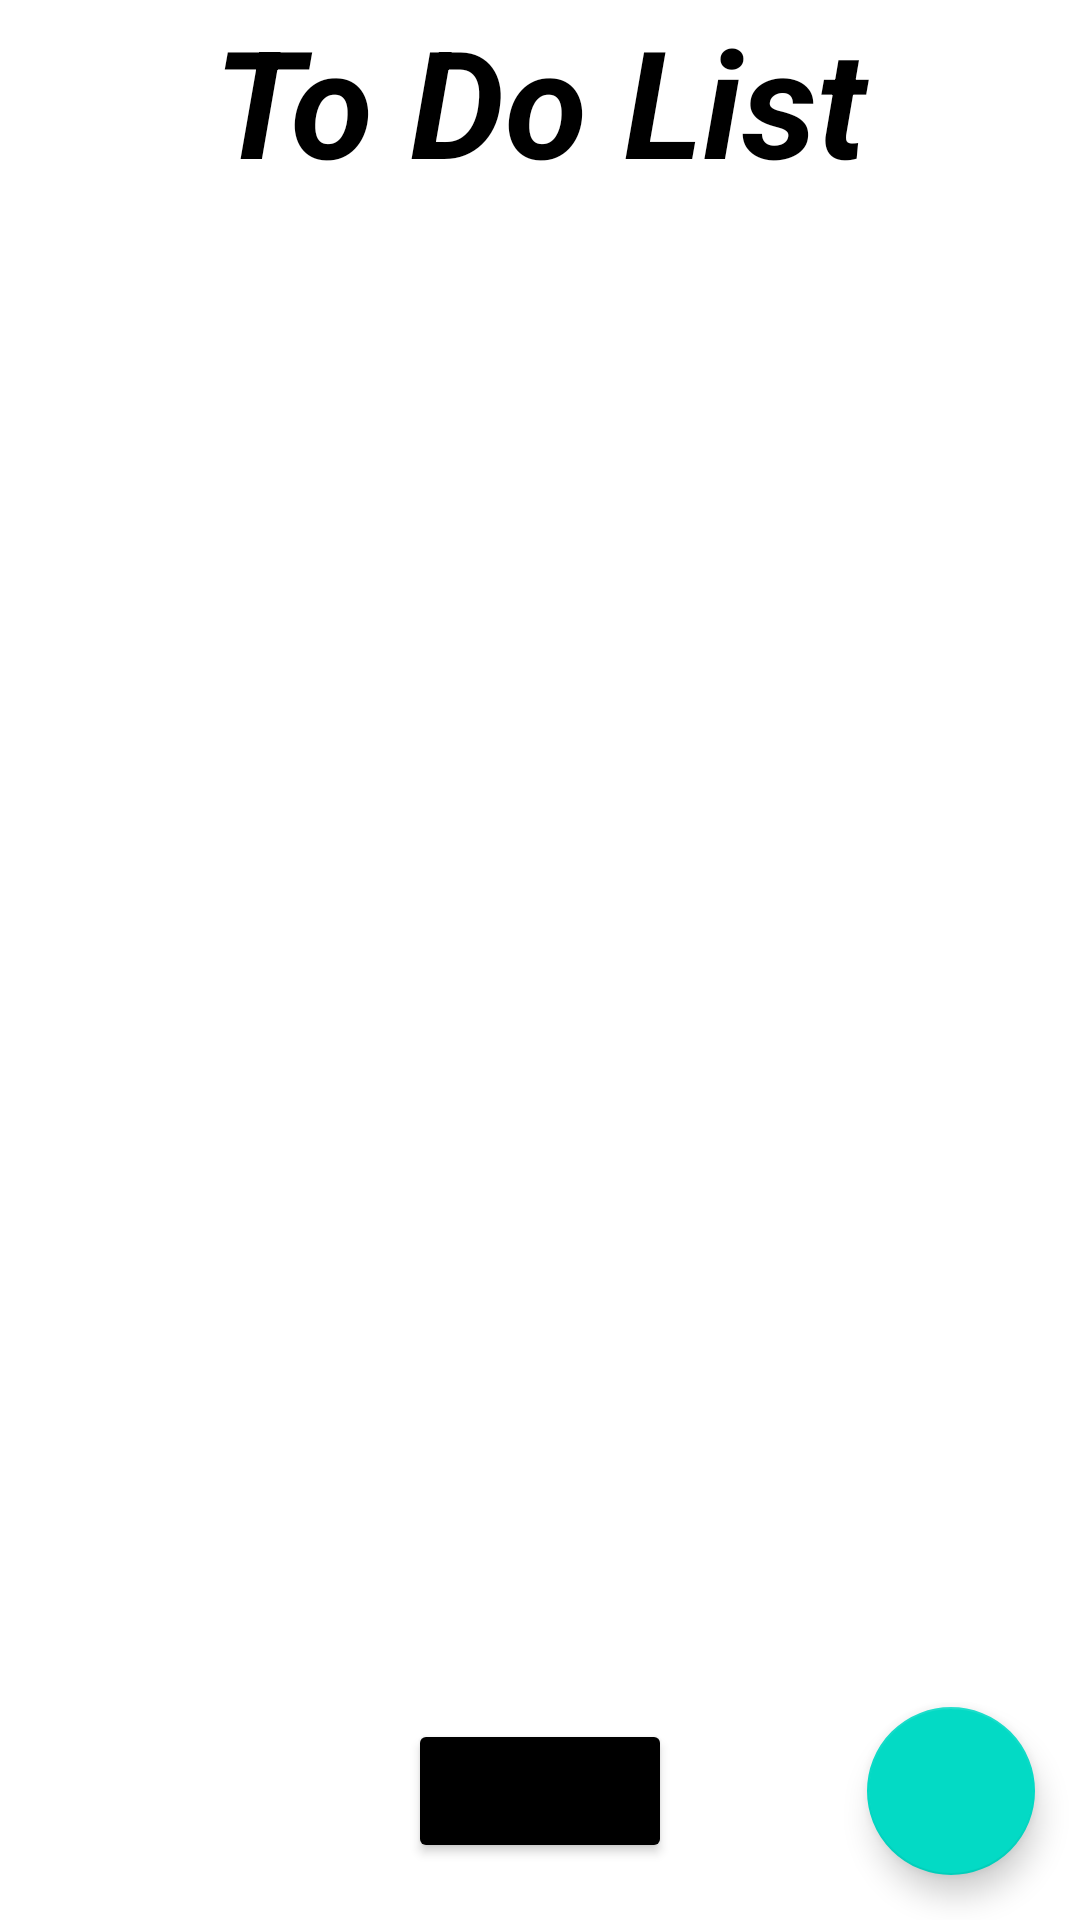

Here is an Android app screen rendered from its layout file. Give the layout XML and the strings, colors and styles it references.
<!-- AndroidManifest.xml: application theme Theme.ToDoListSweeftDigital -->
<!-- res/layout/activity_main.xml -->
<?xml version="1.0" encoding="utf-8"?>
<androidx.constraintlayout.widget.ConstraintLayout xmlns:android="http://schemas.android.com/apk/res/android"
    xmlns:app="http://schemas.android.com/apk/res-auto"
    xmlns:tools="http://schemas.android.com/tools"
    android:layout_width="match_parent"
    android:layout_height="match_parent"
    tools:context=".MainActivity">

    <TextView
        android:id="@+id/todolist_tv"
        android:text="To Do List"
        android:textSize="50sp"
        android:textColor="@color/black"
        android:textStyle="bold|italic"
        android:gravity="center_horizontal"
        android:layout_width="match_parent"
        android:layout_height="wrap_content"
        app:layout_constraintTop_toTopOf="parent"
        app:layout_constraintStart_toStartOf="parent"
        app:layout_constraintEnd_toEndOf="parent"/>

    <LinearLayout
        android:orientation="vertical"
        android:layout_width="match_parent"
        android:layout_height="0dp"
        app:layout_constraintTop_toBottomOf="@id/todolist_tv"
        app:layout_constraintStart_toStartOf="parent"
        app:layout_constraintEnd_toEndOf="parent"
        app:layout_constraintBottom_toTopOf="@id/bottomNavId">

        <androidx.recyclerview.widget.RecyclerView
            android:id="@+id/mRecycler"
            android:layout_width="match_parent"
            android:layout_height="match_parent"/>

    </LinearLayout>

    <androidx.constraintlayout.widget.ConstraintLayout
        android:id="@+id/bottomNavId"
        android:layout_width="match_parent"
        android:layout_height="wrap_content"
        app:layout_constraintBottom_toBottomOf="parent"
        app:layout_constraintStart_toStartOf="parent"
        app:layout_constraintEnd_toEndOf="parent">


        <Button
            android:id="@+id/logout_btn"
            android:layout_width="wrap_content"
            android:layout_height="wrap_content"
            android:text="Logout"
            android:backgroundTint="@color/black"
            app:layout_constraintBottom_toBottomOf="parent"
            app:layout_constraintStart_toStartOf="parent"
            app:layout_constraintEnd_toEndOf="parent"
            app:layout_constraintTop_toTopOf="@id/bottomNavId"/>

        <com.google.android.material.floatingactionbutton.FloatingActionButton
            android:id="@+id/addingBtn"
            android:layout_width="wrap_content"
            android:layout_height="wrap_content"
            android:src="@drawable/ic_add"
            app:tint = "@color/white"
            android:layout_marginTop="15dp"
            android:layout_marginBottom="15dp"
            android:layout_marginEnd="15dp"
            app:layout_constraintBottom_toBottomOf="parent"
            app:layout_constraintEnd_toEndOf="parent"
            app:layout_constraintTop_toTopOf="@id/bottomNavId"/>

    </androidx.constraintlayout.widget.ConstraintLayout>

</androidx.constraintlayout.widget.ConstraintLayout>
<!-- resources referenced by this layout -->
<resources>
  <style name="Theme.ToDoListSweeftDigital" parent="Theme.MaterialComponents.DayNight.NoActionBar">
          
          <item name="colorPrimary">@color/purple_500</item>
          <item name="colorPrimaryVariant">@color/purple_700</item>
          <item name="colorOnPrimary">@color/white</item>
          
          <item name="colorSecondary">@color/teal_200</item>
          <item name="colorSecondaryVariant">@color/teal_700</item>
          <item name="colorOnSecondary">@color/black</item>
          
          <item name="android:statusBarColor" tools:targetApi="l">?attr/colorPrimaryVariant</item>
          
      </style>
  <!-- not gathered from this repository: default colours our renderer supplied (Android Studio template values) -->
  <color name="purple_500">#FF6200EE</color>
  <color name="purple_700">#FF3700B3</color>
  <color name="teal_200">#FF03DAC5</color>
  <color name="teal_700">#FF018786</color>
  <color name="black">#FF000000</color>
  <color name="white">#FFFFFFFF</color>
</resources>
